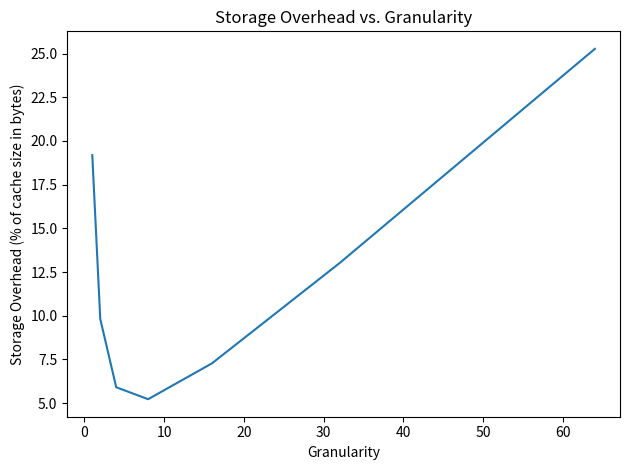

Python code for this plot:
import numpy as np
import matplotlib.pyplot as plt

# Write count registers for each bin
# Adder to update write counts
# Logic to find minimum write counter
# Adder to add threshold to minimum write counter
# Comparator to compare current bin's write count to min bin's write count
# Memory to store a bin during switching
# Registers to implement a table to map bins to physical locations
# Logic to find desired bin and offset into bin given a load/store
# Miscellaneous logic

granularity = [1, 2, 4, 8, 16, 32, 64]
count_bit_len = 4
block_size = 32
shift_storage = 4
total_storage = []

for gran in granularity:
    count_storage = count_bit_len * (256/gran)
    
    table_bit_len = np.log2(256/gran)
    table_storage = (table_bit_len * (256/gran) * 2)/8
    
    temp_storage = gran * block_size
    
    total_storage.append(100*(count_storage + table_storage + temp_storage + shift_storage)/(32*256))
    
plt.figure()
plt.plot(granularity, total_storage)
plt.title('Storage Overhead vs. Granularity')
plt.xlabel('Granularity')
plt.ylabel('Storage Overhead (% of cache size in bytes)')
plt.tight_layout()
plt.savefig('storage_vs_gran.png', dpi=100)
plt.show()
